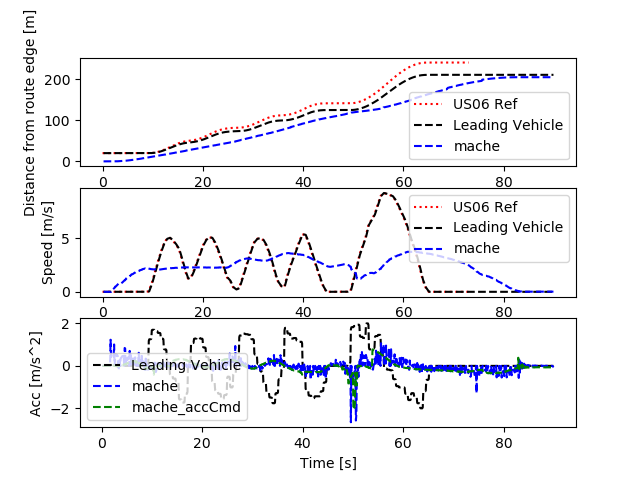

Data behind this chart, as committed beside it:
Realtime [sec], Sim Time [sec], Sim Time from MPC [sec], MPC runtime, v0_dist [m], v0_lane [-], v0_spd [m/s], v0_acc [m/s2], v1_dist [m], v1_lane [-], v1_spd [m/s], v1_acc [m/s2], v1_accCmd [m/s2]
0.0, 0.0, 0.0, 0.0, 0.0, 0.0, 0.0, 0.0, 0.0, 0.0, 0.0, 0.0, 0.0
0.0, 0.0, 0.0, 0.0, 0.0, 0.0, 0.0, 0.0, 0.0, 0.0, 0.0, 0.0, 0.0
0.0, 0.0, 0.0, 0.0, 0.0, 0.0, 0.0, 0.0, 0.0, 0.0, 0.0, 0.0, 0.0
0.0, 0.2, 0.0, 0.009031, 20.0, 0.0, 0.0, 0.0, 0.0, 0.0, 0.0, 0.0, 0.0
0.1156, 0.3, 0.0, 0.006193, 20.0, 0.0, 0.0, 0.0, 0.0, 0.0, 0.0, 0.0, 0.0
0.1233, 0.4, 0.0, 0.008887, 20.0, 0.0, 0.0, 0.0, 0.0, 0.0, 0.0, 0.0, 0.0
0.2145, 0.5, 0.0, 0.00971, 20.0, 0.0, 0.0, 0.0, 0.0, 0.0, 0.0, 0.0, 0.0
0.3146, 0.6, 0.0, 0.008783, 20.0, 0.0, 0.0, 0.0, 0.0, 0.0, 0.0, 0.0, 0.0
0.4145, 0.7, 0.0, 0.008264, 20.0, 0.0, 0.0, 0.0, 0.0, 0.0, 0.0, 0.0, 0.0
0.5148, 0.8, 0.0, 0.01295, 20.0, 0.0, 0.0, 0.0, 0.0, 0.0, 0.0, 0.0, 0.0
0.6187, 0.9, 0.0, 0.009502, 20.0, 0.0, 0.0, 0.0, 0.0, 0.0, 0.0, 0.0, 0.0
0.7153, 1.0, 0.0, 0.008934, 20.0, 0.0, 0.0, 0.0, 0.0, 0.0, 0.0, 0.0, 0.0
0.8159, 1.1, 0.0, 0.01038, 20.0, 0.0, 0.0, 0.0, 0.0, 0.0, 0.0, 0.0, 0.0
0.9163, 1.2, 0.0, 0.01025, 20.0, 0.0, 0.0, 0.0, 0.0, 0.0, 0.0, 0.0, 0.0
1.016, 1.3, 0.0, 0.01008, 20.0, 0.0, 0.0, 0.0, 0.0, 0.0, 0.0, 0.0, 0.0
1.216, 1.4, 0.0, 0.00863, 20.0, 0.0, 0.0, 0.0, 0.0, 0.0, 0.0, 0.0, 0.0
1.228, 1.5, 0.0, 0.008569, 20.0, 0.0, 0.0, 0.0, 0.0, 0.0, 0.0, 0.0, 0.0
1.317, 1.6, 0.0, 0.01105, 20.0, 0.0, 0.0, 0.0, 0.0, 0.0, 0.0, 0.0, 0.0
1.417, 1.7, 1.6, 0.009488, 20.0, 0.0, 0.0, 0.0, 0.0, 0.0, 0.0, 0.0, 0.06277
1.516, 1.8, 1.6, 0.01085, 20.0, 0.0, 0.0, 0.0, 0.0, 0.0, 0.123, 1.23, 0.05938
1.617, 1.9, 1.8, 0.011, 20.0, 0.0, 0.0, 0.0, 0.0, 0.0, 0.1625, 0.3944, 0.05144
1.718, 2.0, 1.8, 0.01394, 20.0, 0.0, 0.0, 0.0, 0.0, 0.0, 0.1983, 0.3581, 0.04687
1.821, 2.1, 2.0, 0.01011, 20.0, 0.0, 0.0, 0.0, 0.0, 0.0, 0.2431, 0.4482, 0.03827
1.916, 2.2, 2.0, 0.01034, 20.0, 0.0, 0.0, 0.0, 0.0, 0.0, 0.2859, 0.4279, 0.03667
2.016, 2.3, 2.2, 0.01151, 20.0, 0.0, 0.0, 0.0, 0.0, 0.0, 0.3296, 0.4365, 0.02546
2.117, 2.4, 2.3, 0.009808, 20.0, 0.0, 0.0, 0.0, 0.0, 0.0, 0.3744, 0.4486, 0.01603
2.316, 2.5, 2.3, 0.006888, 20.0, 0.0, 0.0, 0.0, 0.0, 0.0, 0.4751, 1.007, 0.01603
2.326, 2.6, 2.3, 0.01, 20.0, 0.0, 0.0, 0.0, 0.0, 0.0, 0.4751, 0.0, 0.007173
2.415, 2.7, 2.6, 0.01002, 20.0, 0.0, 0.0, 0.0, 0.02243, 0.0, 0.5205, 0.4537, -0.0008275
2.517, 2.8, 2.6, 0.009921, 20.0, 0.0, 0.0, 0.0, 0.07697, 0.0, 0.5747, 0.5417, -0.008757
2.616, 2.9, 2.8, 0.01119, 20.0, 0.0, 0.0, 0.0, 0.1365, 0.0, 0.6232, 0.4848, -0.01439
2.718, 3.0, 2.8, 0.009358, 20.0, 0.0, 0.0, 0.0, 0.2011, 0.0, 0.6758, 0.526, -0.0192
2.816, 3.1, 3.0, 0.01078, 20.0, 0.0, 0.0, 0.0, 0.2706, 0.0, 0.7215, 0.4571, -0.02201
2.916, 3.2, 3.0, 0.009937, 20.0, 0.0, 0.0, 0.0, 0.3449, 0.0, 0.7699, 0.4847, -0.007495
3.015, 3.3, 3.2, 0.01024, 20.0, 0.0, 0.0, 0.0, 0.4219, 0.0, 0.7672, -0.02685, 0.006473
3.116, 3.4, 3.2, 0.01043, 20.0, 0.0, 0.0, 0.0, 0.4974, 0.0, 0.7466, -0.2062, -0.002959
3.217, 3.5, 3.4, 0.009934, 20.0, 0.0, 0.0, 0.0, 0.4974, 0.0, 0.7466, 0.0, -0.003847
3.417, 3.6, 3.4, 0.01001, 20.0, 0.0, 0.0, 0.0, 0.7183, 0.0, 0.78, 0.3335, -0.003847
3.431, 3.7, 3.6, 0.0102, 20.0, 0.0, 0.0, 0.0, 0.7183, 0.0, 0.78, 0.0, 0.01175
3.515, 3.8, 3.6, 0.01127, 20.0, 0.0, 0.0, 0.0, 0.7973, 0.0, 0.8156, 0.3566, 0.00593
3.618, 3.9, 3.8, 0.01187, 20.0, 0.0, 0.0, 0.0, 0.8799, 0.0, 0.8534, 0.3779, 0.021
3.718, 4.0, 3.8, 0.01015, 20.0, 0.0, 0.0, 0.0, 0.9665, 0.0, 0.8952, 0.4183, 0.008279
3.815, 4.1, 4.0, 0.009398, 20.0, 0.0, 0.0, 0.0, 1.058, 0.0, 0.9406, 0.4534, 0.03826
3.914, 4.2, 4.0, 0.01084, 20.0, 0.0, 0.0, 0.0, 1.153, 0.0, 0.9867, 0.4613, 0.02432
4.018, 4.3, 4.2, 0.009658, 20.0, 0.0, 0.0, 0.0, 1.253, 0.0, 1.032, 0.4496, 0.052
4.117, 4.4, 4.2, 0.009677, 20.0, 0.0, 0.0, 0.0, 1.358, 0.0, 1.082, 0.5022, 0.04871
4.216, 4.5, 4.4, 0.008905, 20.0, 0.0, 0.0, 0.0, 1.358, 0.0, 1.082, 0.0, 0.06895
4.315, 4.6, 4.5, 0.01019, 20.0, 0.0, 0.0, 0.0, 1.581, 0.0, 1.166, 0.8424, 0.07283
4.516, 4.7, 4.5, 0.006144, 20.0, 0.0, 0.0, 0.0, 1.82, 0.0, 1.248, 0.8189, 0.07283
4.524, 4.8, 4.5, 0.009133, 20.0, 0.0, 0.0, 0.0, 1.82, 0.0, 1.248, 0.0, 0.0663
4.615, 4.9, 4.8, 0.009098, 20.0, 0.0, 0.0, 0.0, 1.946, 0.0, 1.292, 0.4418, 0.1062
4.715, 5.0, 4.8, 0.008733, 20.0, 0.0, 0.0, 0.0, 2.076, 0.0, 1.332, 0.4013, 0.1026
4.815, 5.1, 5.0, 0.008991, 20.0, 0.0, 0.0, 0.0, 2.209, 0.0, 1.358, 0.2605, 0.1237
4.914, 5.2, 5.0, 0.008666, 20.0, 0.0, 0.0, 0.0, 2.345, 0.0, 1.396, 0.3713, 0.1203
5.014, 5.3, 5.2, 0.008944, 20.0, 0.0, 0.0, 0.0, 2.486, 0.0, 1.436, 0.4029, 0.143
5.114, 5.4, 5.2, 0.008632, 20.0, 0.0, 0.0, 0.0, 2.63, 0.0, 1.47, 0.3439, 0.1407
5.215, 5.5, 5.4, 0.003448, 20.0, 0.0, 0.0, 0.0, 2.63, 0.0, 1.47, 0.0, 0.1616
5.306, 5.6, 5.4, 0.008796, 20.0, 0.0, 0.0, 0.0, 2.928, 0.0, 1.541, 0.705, 0.1577
5.414, 5.7, 5.6, 0.00886, 20.0, 0.0, 0.0, 0.0, 3.083, 0.0, 1.577, 0.3629, 0.1785
5.615, 5.8, 5.6, 0.006913, 20.0, 0.0, 0.0, 0.0, 3.401, 0.0, 1.638, 0.6151, 0.1785
... 841 more rows
